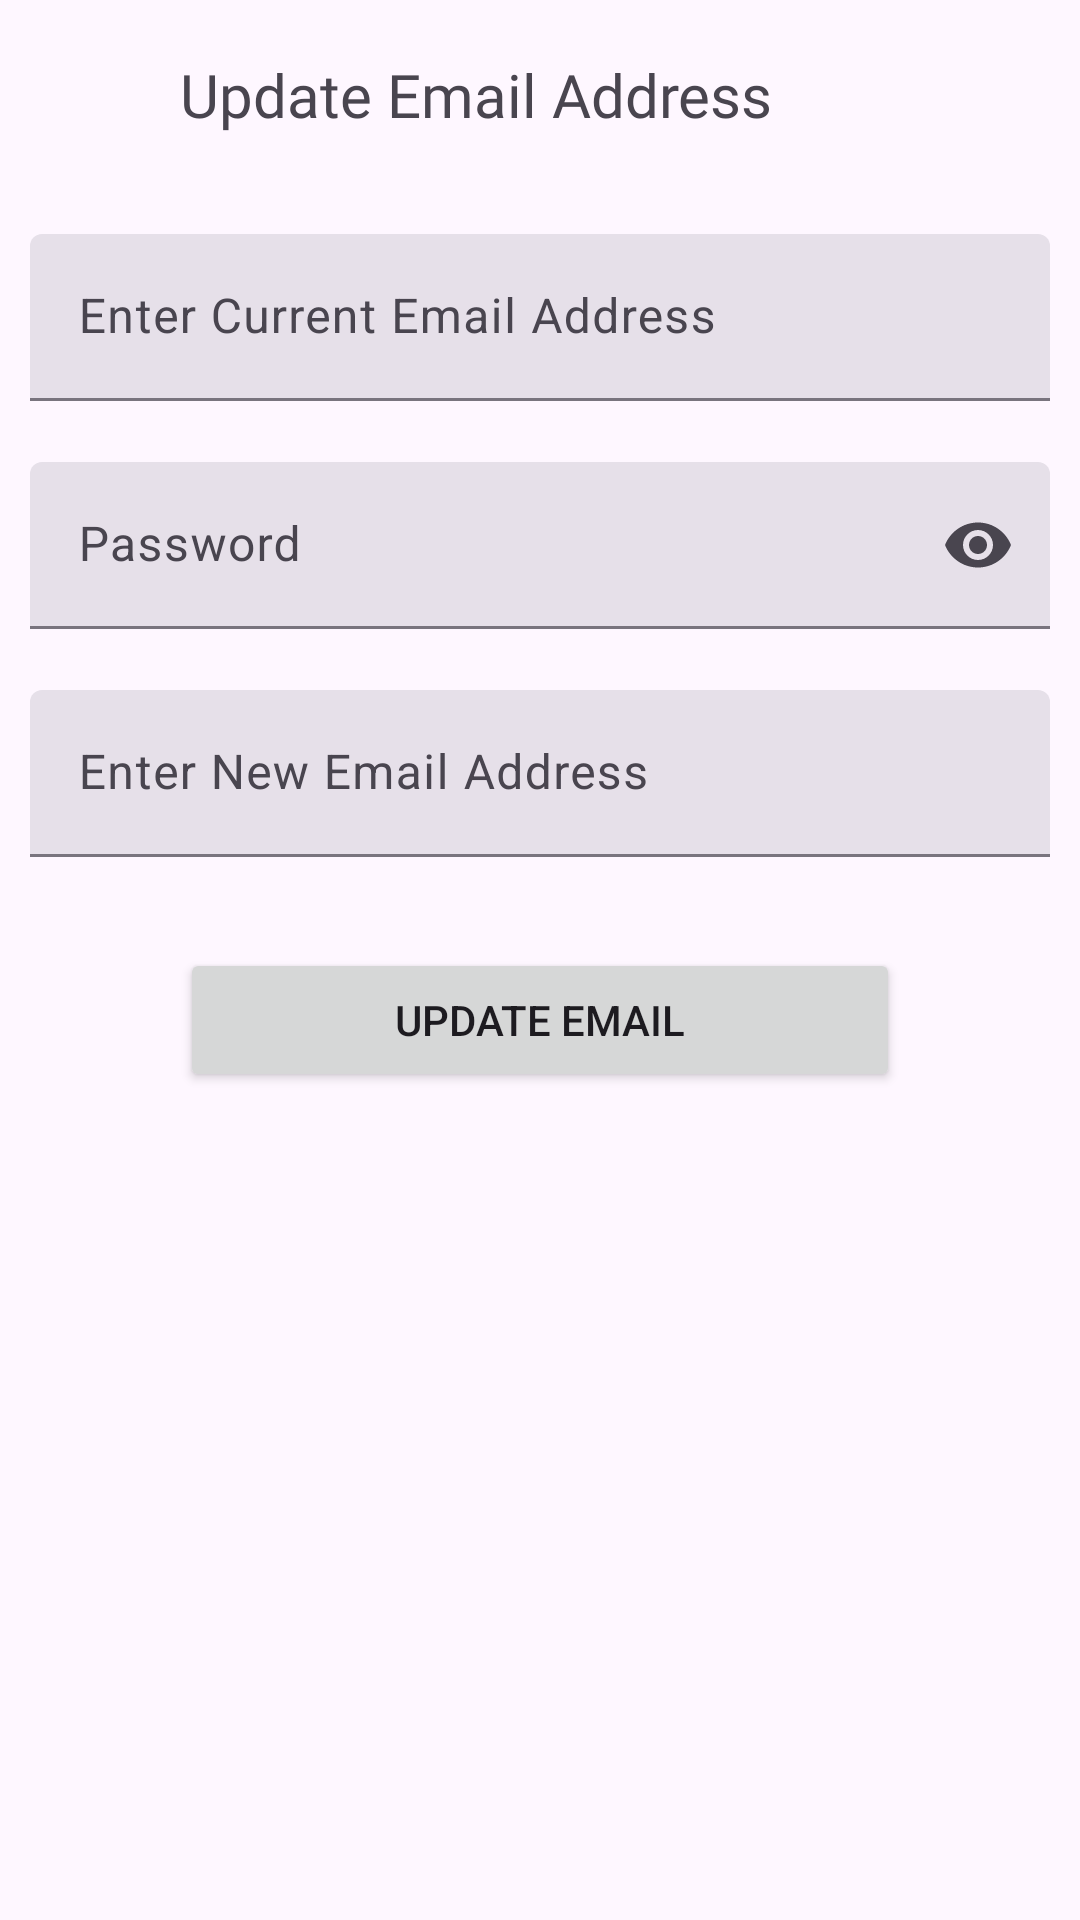

This screen was rendered from an Android layout file. Write that file and the resources it references.
<!-- AndroidManifest.xml: application theme Theme.FlavourDash -->
<!-- res/layout/activity_user_email_update.xml -->
<?xml version="1.0" encoding="utf-8"?>
<androidx.appcompat.widget.LinearLayoutCompat xmlns:android="http://schemas.android.com/apk/res/android"
    xmlns:app="http://schemas.android.com/apk/res-auto"
    xmlns:tools="http://schemas.android.com/tools"
    android:layout_width="match_parent"
    android:layout_height="match_parent"
    tools:context=".UserEmailUpdateActivity"
    android:orientation="vertical"
    android:padding="10dp">

    <androidx.appcompat.widget.LinearLayoutCompat
        android:layout_width="match_parent"
        android:layout_height="wrap_content"
        android:orientation="horizontal">
        <com.google.android.material.button.MaterialButton
            android:id="@+id/closeEmailUpdate"
            style="@style/Widget.Material3.Button.TextButton.Icon"
            android:layout_width="50dp"
            android:layout_height="wrap_content"
            app:icon="@drawable/baseline_back_24"
            app:iconSize="32dp" />
        <TextView
            android:id="@+id/textView7"
            android:layout_width="wrap_content"
            android:layout_height="wrap_content"
            android:fontFamily="@font/poppinsbold"
            android:text="@string/update_email_address"
            android:textSize="20sp" />

    </androidx.appcompat.widget.LinearLayoutCompat>


    <com.google.android.material.textfield.TextInputLayout
        android:id="@+id/userEmailCurrentField"
        style="?attr/textInputFilledStyle"
        android:layout_width="match_parent"
        android:layout_height="wrap_content"
        android:layout_marginBottom="0dp"
        android:hint="@string/enter_current_email_address"
        app:endIconMode="clear_text"
        app:errorEnabled="true"
        app:hintEnabled="true"
        android:layout_marginTop="20dp">

        <com.google.android.material.textfield.TextInputEditText
            android:id="@+id/userEmailCurrentEditText"
            android:layout_width="match_parent"
            android:layout_height="wrap_content"
            android:inputType="text" />

    </com.google.android.material.textfield.TextInputLayout>

    <com.google.android.material.textfield.TextInputLayout
        android:id="@+id/userPasswordCurrentField"
        style="?attr/textInputFilledStyle"
        android:layout_width="match_parent"
        android:layout_height="wrap_content"
        android:hint="@string/password"
        app:endIconMode="password_toggle"
        app:errorEnabled="true"
        app:hintEnabled="true">

        <com.google.android.material.textfield.TextInputEditText
            android:id="@+id/userPasswordCurrentEditText"
            android:layout_width="match_parent"
            android:layout_height="wrap_content"
            android:inputType="textPassword" />

    </com.google.android.material.textfield.TextInputLayout>

    <com.google.android.material.textfield.TextInputLayout
        android:id="@+id/userEmailNewField"
        style="?attr/textInputFilledStyle"
        android:layout_width="match_parent"
        android:layout_height="wrap_content"
        android:layout_marginBottom="0dp"
        android:hint="@string/enter_new_email_address"
        app:endIconMode="clear_text"
        app:errorEnabled="true"
        app:hintEnabled="true">

        <com.google.android.material.textfield.TextInputEditText
            android:id="@+id/userEmailNewEditText"
            android:layout_width="match_parent"
            android:layout_height="wrap_content"
            android:inputType="text" />

    </com.google.android.material.textfield.TextInputLayout>

     <Button
         android:id="@+id/updateEmailButton"
         android:layout_width="match_parent"
         android:layout_height="wrap_content"
         android:layout_marginHorizontal="50dp"
         android:layout_marginBottom="30dp"
         android:text="@string/update_email"
         app:elevation="100dp"
         android:layout_marginTop="10dp"/>



</androidx.appcompat.widget.LinearLayoutCompat>
<!-- resources referenced by this layout -->
<resources>
  <string name="enter_current_email_address">Enter Current Email Address</string>
  <string name="enter_new_email_address">Enter New Email Address</string>
  <string name="password">Password</string>
  <string name="update_email">Update Email</string>
  <string name="update_email_address">Update Email Address</string>
  <style name="Theme.FlavourDash" parent="Base.Theme.FlavourDash" />
  <color name="md_theme_light_primary">#6750A4</color>
  <color name="md_theme_light_onPrimary">#FFFFFF</color>
  <color name="md_theme_light_primaryContainer">#EADDFF</color>
  <color name="md_theme_light_onPrimaryContainer">#21005D</color>
  <color name="md_theme_light_secondary">#625B71</color>
  <color name="md_theme_light_onSecondary">#FFFFFF</color>
  <color name="md_theme_light_secondaryContainer">#E8DEF8</color>
  <color name="md_theme_light_onSecondaryContainer">#1D192B</color>
  <color name="md_theme_light_tertiary">#7D5260</color>
  <color name="md_theme_light_onTertiary">#FFFFFF</color>
  <color name="md_theme_light_tertiaryContainer">#FFD8E4</color>
  <color name="md_theme_light_onTertiaryContainer">#31111D</color>
  <color name="md_theme_light_error">#B3261E</color>
  <color name="md_theme_light_onError">#FFFFFF</color>
  <color name="md_theme_light_errorContainer">#F9DEDC</color>
  <color name="md_theme_light_onErrorContainer">#410E0B</color>
  <color name="md_theme_light_outline">#79747E</color>
  <color name="md_theme_light_background">#FEF7FF</color>
  <color name="md_theme_light_onBackground">#1D1B20</color>
  <color name="md_theme_light_surface">#FEF7FF</color>
  <color name="md_theme_light_onSurface">#1D1B20</color>
  <color name="md_theme_light_surfaceVariant">#E7E0EC</color>
  <color name="md_theme_light_onSurfaceVariant">#49454F</color>
  <color name="md_theme_light_inverseSurface">#322F35</color>
  <color name="md_theme_light_inverseOnSurface">#F5EFF7</color>
  <color name="md_theme_light_inversePrimary">#D0BCFF</color>
</resources>
